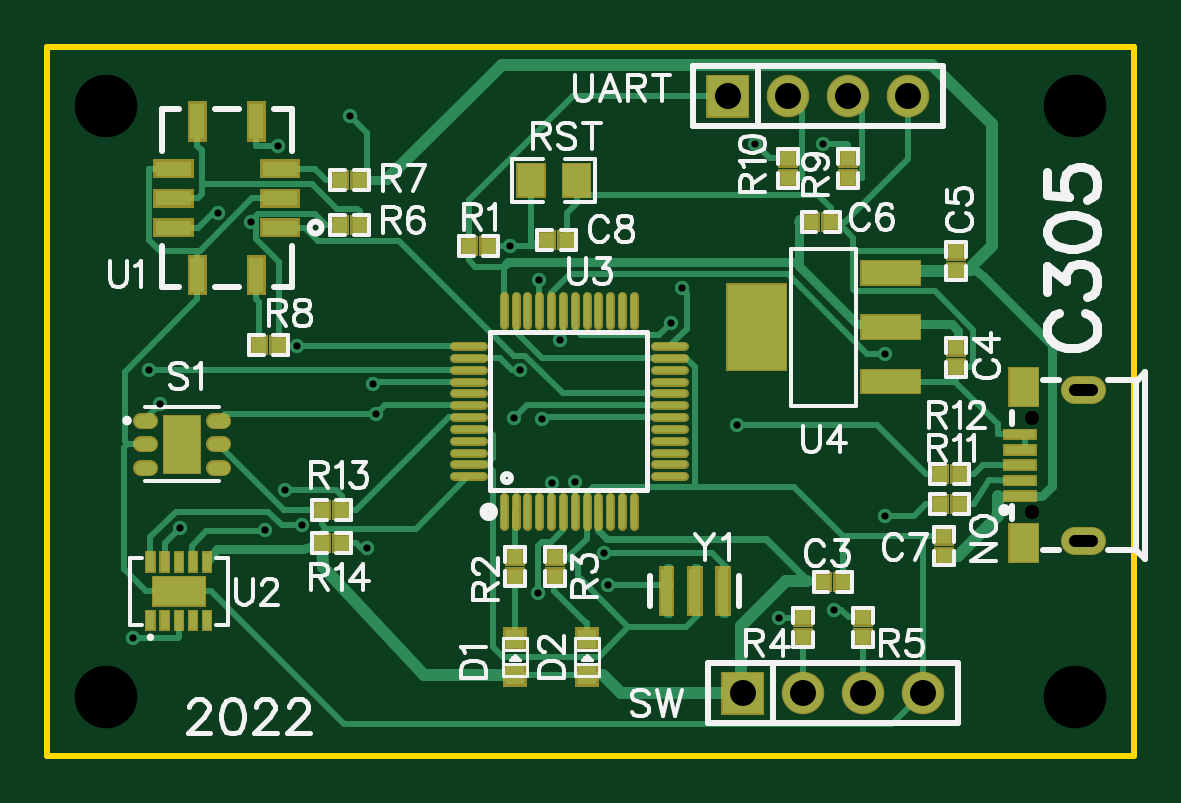
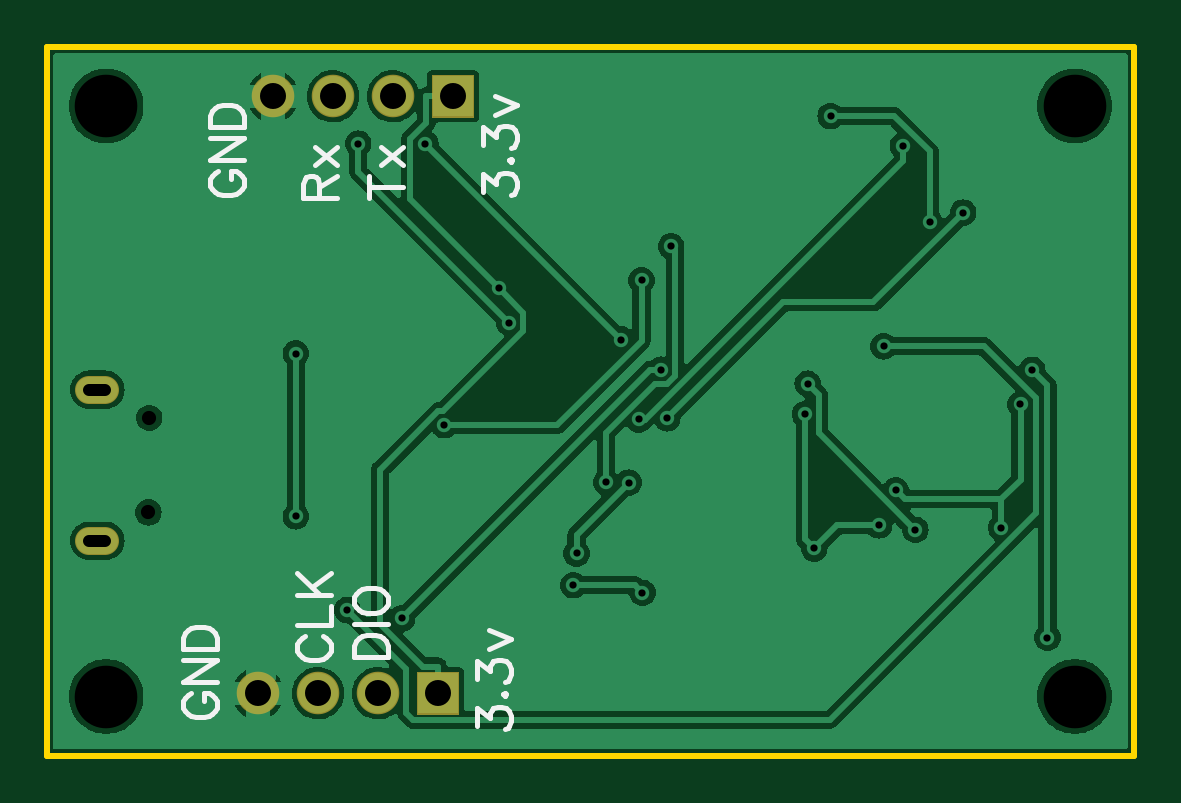
Circuit board: 10 layer files. Board 46.0 x 30.0 mm.
- drill: Drill_NPTH_Through.DRL (393 bytes)
- drill: Drill_PTH_Through.DRL (1044 bytes)
- outline: Gerber_BoardOutlineLayer.GKO (504 bytes)
- bottom_copper: Gerber_BottomLayer.GBL (41219 bytes)
- bottom_silk: Gerber_BottomSilkscreenLayer.GBO (5887 bytes)
- bottom_mask: Gerber_BottomSolderMaskLayer.GBS (871 bytes)
- top_copper: Gerber_TopLayer.GTL (21013 bytes)
- paste: Gerber_TopPasteMaskLayer.GTP (10710 bytes)
- top_silk: Gerber_TopSilkscreenLayer.GTO (30373 bytes)
- top_mask: Gerber_TopSolderMaskLayer.GTS (11568 bytes)

=== drill: Drill_NPTH_Through.DRL ===
M48
METRIC,LZ,000.000
;FILE_FORMAT=3:3
;TYPE=NON_PLATED
;Layer: NPTH_Through
;EasyEDA v6.4.31, 2022-03-03 13:31:49
;40e5de87a7664572b24e6dd0e93d503d,d021fe9ff0164b2b908f64b513dd86bf,10
;Gerber Generator version 0.2
;Holesize 1 = 0.600 mm
T01C0.600
;Holesize 2 = 2.650 mm
T02C2.650
%
G05
G90
T01
X048675Y052292
X048705Y048292
T02
X050500Y065500
X009500Y040500
X009500Y065500
X050500Y040500
M30

=== drill: Drill_PTH_Through.DRL ===
M48
METRIC,LZ,000.000
;FILE_FORMAT=3:3
;TYPE=PLATED
;Layer: PTH_Through
;EasyEDA v6.4.31, 2022-03-03 13:31:49
;40e5de87a7664572b24e6dd0e93d503d,d021fe9ff0164b2b908f64b513dd86bf,10
;Gerber Generator version 0.2
;Holesize 1 = 0.306 mm
T01C0.306
;Holesize 2 = 0.501 mm
T02C0.501
;Holesize 3 = 1.101 mm
T03C1.101
%
G05
G90
T01
X033871Y057779
X015634Y060572
X019826Y065074
X029333Y049572
X026583Y059563
X037973Y043815
X027003Y054332
X040294Y044162
X017585Y055328
X039828Y063902
X033423Y056313
X028693Y055609
X036985Y063902
X042467Y048128
X042467Y055016
X036192Y051993
X027833Y058120
X012614Y047636
X011790Y052866
X017065Y049229
X017780Y047752
X020527Y046768
X020912Y052458
X016767Y063816
X027951Y052227
X014223Y060984
X026747Y052275
X010650Y042985
X011299Y054328
X020794Y053741
X016241Y047555
X030582Y046556
X028372Y049551
X030728Y045216
X027795Y044891
T02
X051225Y053492G85X050525Y053492
X051225Y047092G85X050525Y047092
T03
X036449Y040640
X038989Y040640
X041529Y040640
X044069Y040640
X035814Y065913
X038354Y065913
X040894Y065913
X043434Y065913
M30

=== outline: Gerber_BoardOutlineLayer.GKO ===
G04 Layer: BoardOutlineLayer*
G04 EasyEDA v6.4.31, 2022-03-03 13:31:49*
G04 40e5de87a7664572b24e6dd0e93d503d,d021fe9ff0164b2b908f64b513dd86bf,10*
G04 Gerber Generator version 0.2*
G04 Scale: 100 percent, Rotated: No, Reflected: No *
G04 Dimensions in millimeters *
G04 leading zeros omitted , absolute positions ,4 integer and 5 decimal *
%FSLAX45Y45*%
%MOMM*%

%ADD10C,0.2540*%
D10*
X700001Y6799999D02*
G01*
X5299999Y6799999D01*
X5299999Y3800000D01*
X700001Y3800000D01*
X700001Y6799999D01*

%LPD*%
M02*

=== bottom_copper: Gerber_BottomLayer.GBL (41219 bytes, source omitted) ===
=== bottom_silk: Gerber_BottomSilkscreenLayer.GBO ===
G04 Layer: BottomSilkscreenLayer*
G04 EasyEDA v6.4.31, 2022-03-03 13:31:49*
G04 40e5de87a7664572b24e6dd0e93d503d,d021fe9ff0164b2b908f64b513dd86bf,10*
G04 Gerber Generator version 0.2*
G04 Scale: 100 percent, Rotated: No, Reflected: No *
G04 Dimensions in millimeters *
G04 leading zeros omitted , absolute positions ,4 integer and 5 decimal *
%FSLAX45Y45*%
%MOMM*%

%ADD38C,0.2032*%

%LPD*%
D38*
X4215363Y6159500D02*
G01*
X4072181Y6159500D01*
X4215363Y6159500D02*
G01*
X4215363Y6220863D01*
X4208546Y6241318D01*
X4201726Y6248135D01*
X4188091Y6254955D01*
X4174454Y6254955D01*
X4160817Y6248135D01*
X4153999Y6241318D01*
X4147182Y6220863D01*
X4147182Y6159500D01*
X4147182Y6207226D02*
G01*
X4072181Y6254955D01*
X4167637Y6299954D02*
G01*
X4072181Y6374955D01*
X4167637Y6374955D02*
G01*
X4072181Y6299954D01*
X3935963Y6207226D02*
G01*
X3792781Y6207226D01*
X3935963Y6159500D02*
G01*
X3935963Y6254955D01*
X3888237Y6299954D02*
G01*
X3792781Y6374955D01*
X3888237Y6374955D02*
G01*
X3792781Y6299954D01*
X4574971Y6274473D02*
G01*
X4588609Y6267655D01*
X4602246Y6254018D01*
X4609063Y6240381D01*
X4609063Y6213109D01*
X4602246Y6199471D01*
X4588609Y6185837D01*
X4574971Y6179017D01*
X4554517Y6172200D01*
X4520427Y6172200D01*
X4499973Y6179017D01*
X4486335Y6185837D01*
X4472701Y6199471D01*
X4465881Y6213109D01*
X4465881Y6240381D01*
X4472701Y6254018D01*
X4486335Y6267655D01*
X4499973Y6274473D01*
X4520427Y6274473D01*
X4520427Y6240381D02*
G01*
X4520427Y6274473D01*
X4609063Y6319471D02*
G01*
X4465881Y6319471D01*
X4609063Y6319471D02*
G01*
X4465881Y6414927D01*
X4609063Y6414927D02*
G01*
X4465881Y6414927D01*
X4609063Y6459926D02*
G01*
X4465881Y6459926D01*
X4609063Y6459926D02*
G01*
X4609063Y6507655D01*
X4602246Y6528109D01*
X4588609Y6541744D01*
X4574971Y6548564D01*
X4554517Y6555381D01*
X4520427Y6555381D01*
X4499973Y6548564D01*
X4486335Y6541744D01*
X4472701Y6528109D01*
X4465881Y6507655D01*
X4465881Y6459926D01*
X3453363Y6185837D02*
G01*
X3453363Y6260835D01*
X3398817Y6219926D01*
X3398817Y6240381D01*
X3391999Y6254018D01*
X3385182Y6260835D01*
X3364727Y6267655D01*
X3351090Y6267655D01*
X3330635Y6260835D01*
X3317001Y6247201D01*
X3310181Y6226746D01*
X3310181Y6206291D01*
X3317001Y6185837D01*
X3323818Y6179017D01*
X3337453Y6172200D01*
X3344273Y6319471D02*
G01*
X3337453Y6312654D01*
X3330635Y6319471D01*
X3337453Y6326291D01*
X3344273Y6319471D01*
X3453363Y6384927D02*
G01*
X3453363Y6459926D01*
X3398817Y6419019D01*
X3398817Y6439471D01*
X3391999Y6453108D01*
X3385182Y6459926D01*
X3364727Y6466746D01*
X3351090Y6466746D01*
X3330635Y6459926D01*
X3317001Y6446291D01*
X3310181Y6425836D01*
X3310181Y6405382D01*
X3317001Y6384927D01*
X3323818Y6378110D01*
X3337453Y6371290D01*
X3405637Y6511744D02*
G01*
X3310181Y6552653D01*
X3405637Y6593563D02*
G01*
X3310181Y6552653D01*
X4689271Y4064673D02*
G01*
X4702909Y4057855D01*
X4716546Y4044218D01*
X4723363Y4030581D01*
X4723363Y4003309D01*
X4716546Y3989671D01*
X4702909Y3976037D01*
X4689271Y3969217D01*
X4668817Y3962400D01*
X4634727Y3962400D01*
X4614273Y3969217D01*
X4600635Y3976037D01*
X4587001Y3989671D01*
X4580181Y4003309D01*
X4580181Y4030581D01*
X4587001Y4044218D01*
X4600635Y4057855D01*
X4614273Y4064673D01*
X4634727Y4064673D01*
X4634727Y4030581D02*
G01*
X4634727Y4064673D01*
X4723363Y4109671D02*
G01*
X4580181Y4109671D01*
X4723363Y4109671D02*
G01*
X4580181Y4205127D01*
X4723363Y4205127D02*
G01*
X4580181Y4205127D01*
X4723363Y4250126D02*
G01*
X4580181Y4250126D01*
X4723363Y4250126D02*
G01*
X4723363Y4297855D01*
X4716546Y4318309D01*
X4702909Y4331944D01*
X4689271Y4338764D01*
X4668817Y4345581D01*
X4634727Y4345581D01*
X4614273Y4338764D01*
X4600635Y4331944D01*
X4587001Y4318309D01*
X4580181Y4297855D01*
X4580181Y4250126D01*
X3478763Y3925237D02*
G01*
X3478763Y4000235D01*
X3424217Y3959326D01*
X3424217Y3979781D01*
X3417399Y3993418D01*
X3410582Y4000235D01*
X3390127Y4007055D01*
X3376490Y4007055D01*
X3356035Y4000235D01*
X3342401Y3986601D01*
X3335581Y3966146D01*
X3335581Y3945691D01*
X3342401Y3925237D01*
X3349218Y3918417D01*
X3362853Y3911600D01*
X3369673Y4058871D02*
G01*
X3362853Y4052054D01*
X3356035Y4058871D01*
X3362853Y4065691D01*
X3369673Y4058871D01*
X3478763Y4124327D02*
G01*
X3478763Y4199326D01*
X3424217Y4158419D01*
X3424217Y4178871D01*
X3417399Y4192508D01*
X3410582Y4199326D01*
X3390127Y4206146D01*
X3376490Y4206146D01*
X3356035Y4199326D01*
X3342401Y4185691D01*
X3335581Y4165236D01*
X3335581Y4144782D01*
X3342401Y4124327D01*
X3349218Y4117510D01*
X3362853Y4110690D01*
X3431037Y4251144D02*
G01*
X3335581Y4292053D01*
X3431037Y4332963D02*
G01*
X3335581Y4292053D01*
X4206671Y4305973D02*
G01*
X4220309Y4299155D01*
X4233946Y4285518D01*
X4240763Y4271881D01*
X4240763Y4244609D01*
X4233946Y4230971D01*
X4220309Y4217337D01*
X4206671Y4210517D01*
X4186217Y4203700D01*
X4152127Y4203700D01*
X4131673Y4210517D01*
X4118035Y4217337D01*
X4104401Y4230971D01*
X4097581Y4244609D01*
X4097581Y4271881D01*
X4104401Y4285518D01*
X4118035Y4299155D01*
X4131673Y4305973D01*
X4240763Y4350971D02*
G01*
X4097581Y4350971D01*
X4097581Y4350971D02*
G01*
X4097581Y4432790D01*
X4240763Y4477791D02*
G01*
X4097581Y4477791D01*
X4240763Y4573244D02*
G01*
X4145307Y4477791D01*
X4179399Y4511880D02*
G01*
X4097581Y4573244D01*
X3999463Y4216400D02*
G01*
X3856281Y4216400D01*
X3999463Y4216400D02*
G01*
X3999463Y4264126D01*
X3992646Y4284581D01*
X3979009Y4298218D01*
X3965371Y4305035D01*
X3944917Y4311855D01*
X3910827Y4311855D01*
X3890373Y4305035D01*
X3876735Y4298218D01*
X3863101Y4284581D01*
X3856281Y4264126D01*
X3856281Y4216400D01*
X3999463Y4356854D02*
G01*
X3856281Y4356854D01*
X3999463Y4442764D02*
G01*
X3992646Y4429127D01*
X3979009Y4415490D01*
X3965371Y4408672D01*
X3944917Y4401855D01*
X3910827Y4401855D01*
X3890373Y4408672D01*
X3876735Y4415490D01*
X3863101Y4429127D01*
X3856281Y4442764D01*
X3856281Y4470036D01*
X3863101Y4483671D01*
X3876735Y4497308D01*
X3890373Y4504126D01*
X3910827Y4510946D01*
X3944917Y4510946D01*
X3965371Y4504126D01*
X3979009Y4497308D01*
X3992646Y4483671D01*
X3999463Y4470036D01*
X3999463Y4442764D01*
M02*

=== bottom_mask: Gerber_BottomSolderMaskLayer.GBS ===
G04 Layer: BottomSolderMaskLayer*
G04 EasyEDA v6.4.31, 2022-03-03 13:31:49*
G04 40e5de87a7664572b24e6dd0e93d503d,d021fe9ff0164b2b908f64b513dd86bf,10*
G04 Gerber Generator version 0.2*
G04 Scale: 100 percent, Rotated: No, Reflected: No *
G04 Dimensions in millimeters *
G04 leading zeros omitted , absolute positions ,4 integer and 5 decimal *
%FSLAX45Y45*%
%MOMM*%

%ADD39C,1.2000*%
%ADD57C,1.8016*%

%LPD*%
D39*
X5122494Y5349214D02*
G01*
X5052494Y5349214D01*
X5122494Y4709210D02*
G01*
X5052494Y4709210D01*
G36*
X3554729Y3973829D02*
G01*
X3554729Y4154170D01*
X3735070Y4154170D01*
X3735070Y3973829D01*
G37*
D57*
G01*
X3898900Y4064000D03*
G01*
X4152900Y4064000D03*
G01*
X4406900Y4064000D03*
G36*
X3491229Y6501129D02*
G01*
X3491229Y6681470D01*
X3671570Y6681470D01*
X3671570Y6501129D01*
G37*
G01*
X3835400Y6591300D03*
G01*
X4089400Y6591300D03*
G01*
X4343400Y6591300D03*
M02*

=== top_copper: Gerber_TopLayer.GTL (21013 bytes, source omitted) ===
=== paste: Gerber_TopPasteMaskLayer.GTP (10710 bytes, source omitted) ===
=== top_silk: Gerber_TopSilkscreenLayer.GTO (30373 bytes, source omitted) ===
=== top_mask: Gerber_TopSolderMaskLayer.GTS (11568 bytes, source omitted) ===
